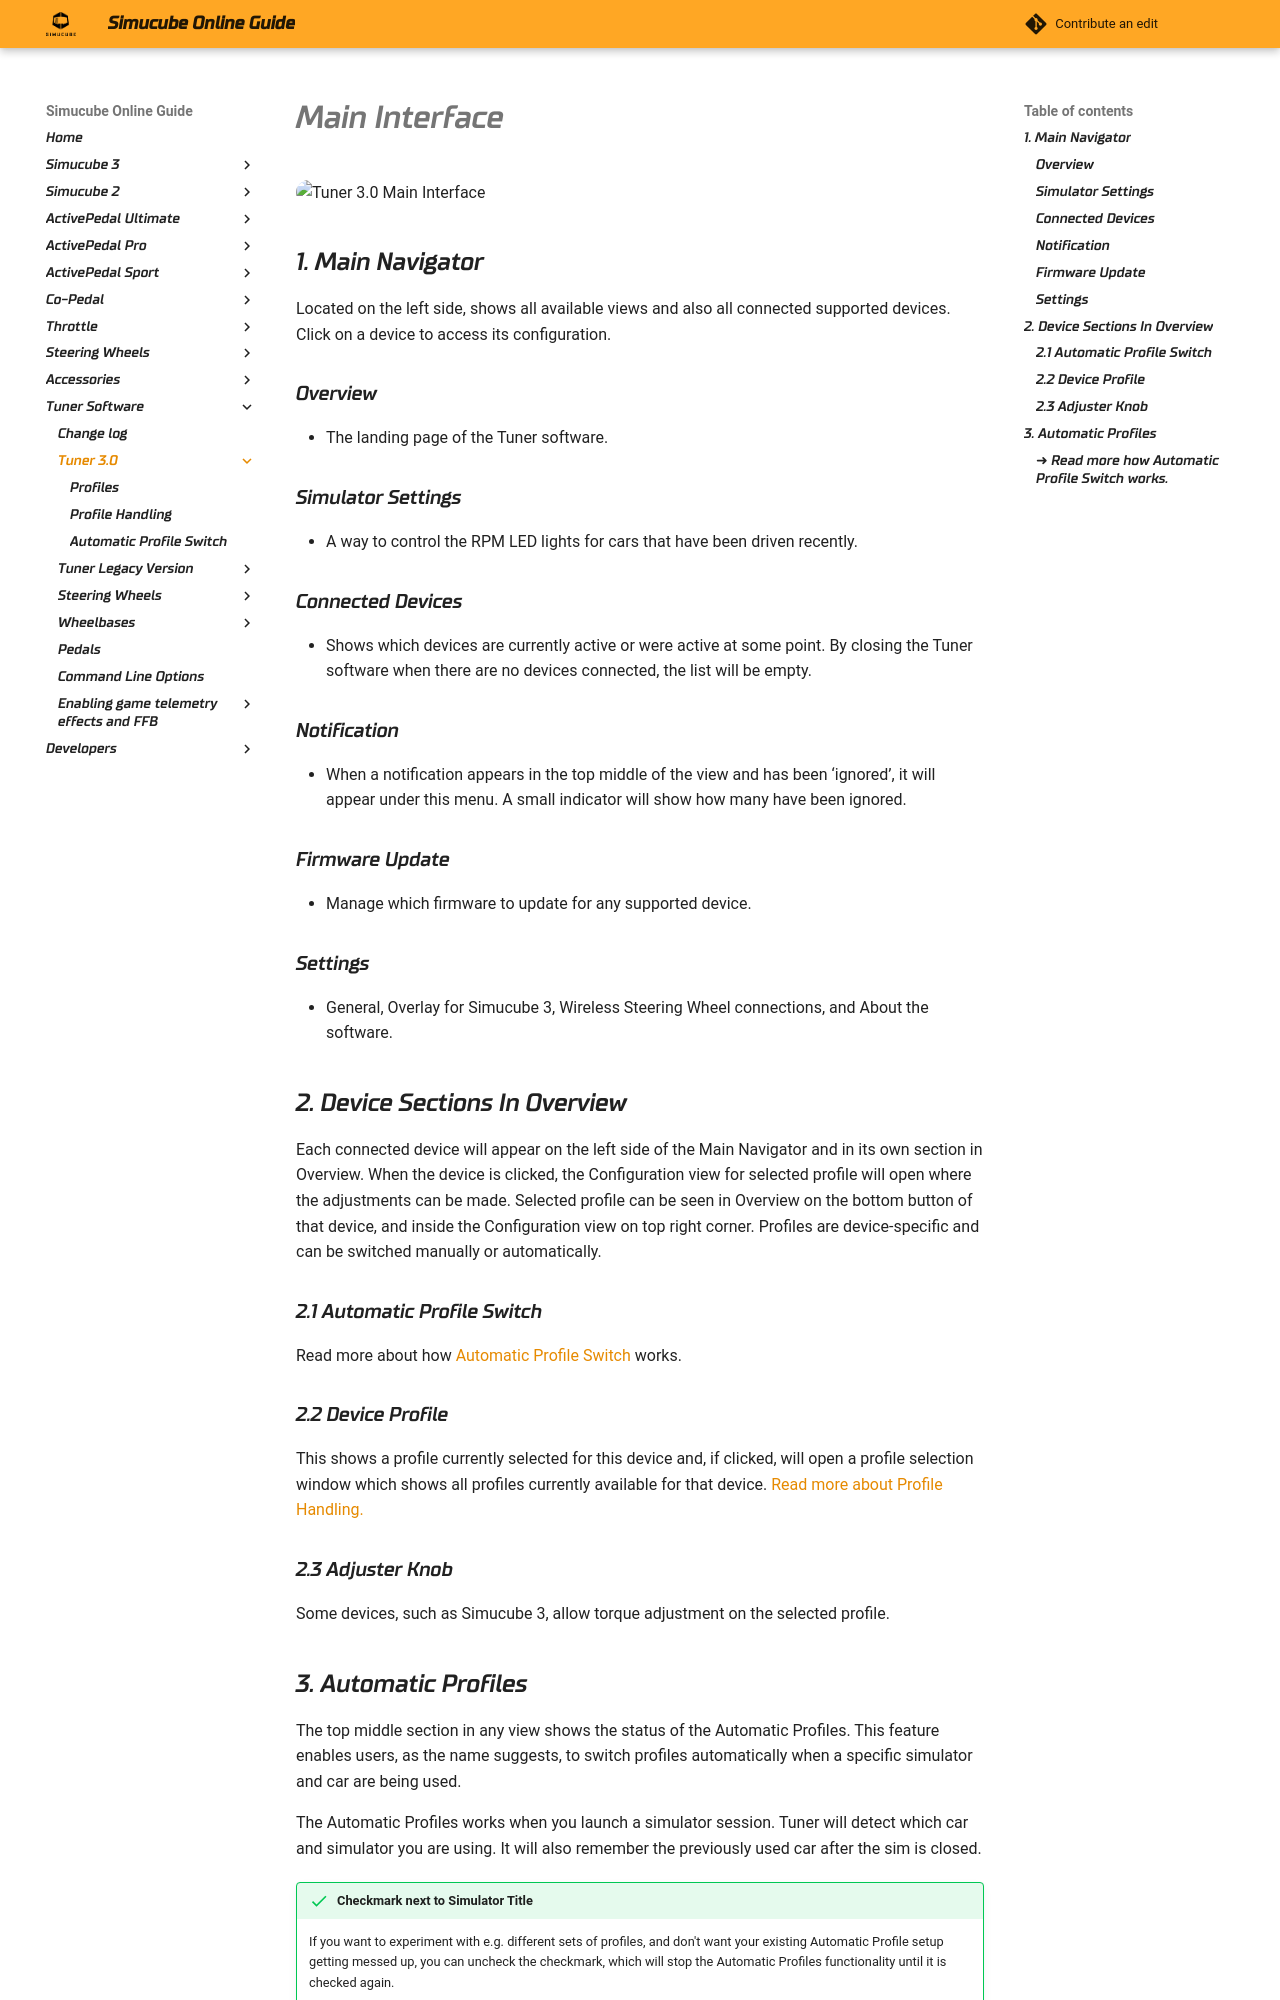

repository: Simucube/simucube-docs.github.io · page: TunerSoftware/userinterface/index.html · generator: mkdocs

# Main Interface

![Tuner 3.0 Main Interface](assets/tuner3_overview_docs_numbers.png)

## 1. Main Navigator
Located on the left side, shows all available views and also all connected supported devices. Click on a device to access its configuration.

### Overview
* The landing page of the Tuner software.

### Simulator Settings
* A way to control the RPM LED lights for cars that have been driven recently.

### Connected Devices
* Shows which devices are currently active or were active at some point. By closing the Tuner software when there are no devices connected, the list will be empty.

### Notification
* When a notification appears in the top middle of the view and has been ‘ignored’, it will appear under this menu. A small indicator will show how many have been ignored.

### Firmware Update
* Manage which firmware to update for any supported device.

### Settings
* General, Overlay for Simucube 3, Wireless Steering Wheel connections, and About the software.

## 2. Device Sections In Overview
Each connected device will appear on the left side of the Main Navigator and in its own section in Overview. When the device is clicked, the Configuration view for selected profile will open where the adjustments can be made. Selected profile can be seen in Overview on the bottom button of that device, and inside the Configuration view on top right corner. Profiles are device-specific and can be switched manually or automatically.
 

### 2.1 Automatic Profile Switch
Read more about how [Automatic Profile Switch](automaticprofileswitch.md) works.

### 2.2 Device Profile
This shows a profile currently selected for this device and, if clicked, will open a profile selection window which shows all profiles currently available for that device. [Read more about Profile Handling.](../userinterface/profilehandling.md)

### 2.3 Adjuster Knob
Some devices, such as Simucube 3, allow torque adjustment on the selected profile.
